Dataset: processed (GitHub, franciscoalves04/Mlops_project_Group43). Classes: cataract, diabetic retinopathy, glaucoma, normal.

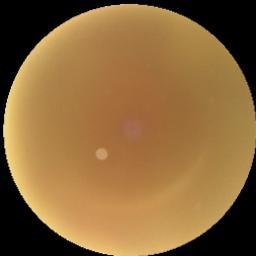
Label: cataract

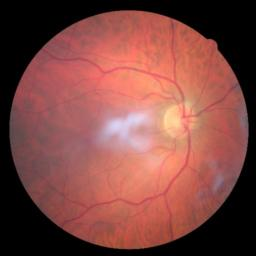
Label: diabetic retinopathy

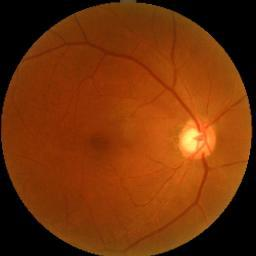
Label: glaucoma

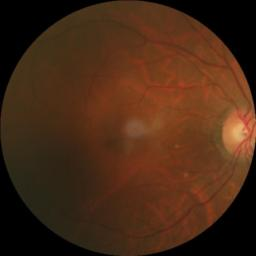
Label: normal

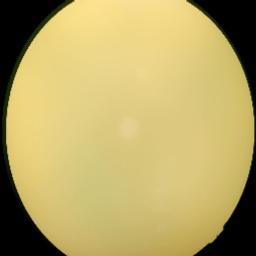
Label: cataract

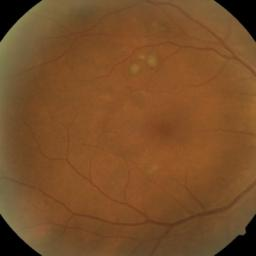
Label: diabetic retinopathy
